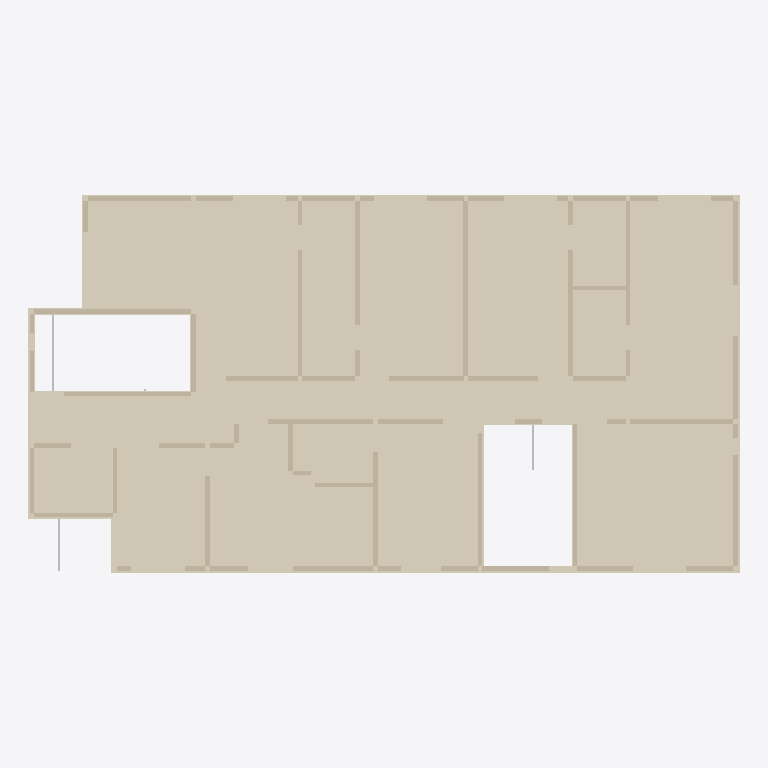
Plan cut of the same IFC building model at storey '6th floor' (level 15.75 m, cut at 17.15 m), seen from above with north up, elements coloured by IFC class: 64 walls (beige), 3 other elements (light grey), 1 covering (cream). Cut surfaces are drawn darker.
Extent 24.4 m × 13.0 m × 19.7 m (x, y, z). Storeys (7): 1st floor at 0.00 m; 2nd floor at 3.15 m; 3rd floor at 6.30 m; 4th floor at 9.45 m; 5th floor at 12.60 m; 6th floor at 15.75 m; Roof at 18.90 m. Elements (506): 369 IfcWall, 79 IfcBuildingElementProxy, 50 IfcFooting, 7 IfcCovering, 1 IfcSlab.

HEADER;
FILE_DESCRIPTION(('ViewDefinition [CoordinationView]'),'2;1');
FILE_NAME('','2026-10-03T20:19:07',(''),(''),'IfcOpenShell 0.8.4-e8eb5e4','IfcOpenShell 0.8.4-e8eb5e4','');
FILE_SCHEMA(('IFC4'));
ENDSEC;
DATA;
#1=IFCPROJECT('0NWu1Jj6fGBvvcD0dzvzZj',$,'1756 N Serrano — structural coordination only',$,$,$,$,(#10),#5);
#12=IFCSITE('2JmFy4TRLNgPKFzGA_RUaW',$,'1756 N Serrano lot',$,$,$,$,$,$,$,$,$,$,$);
#14=IFCBUILDING('0yBs5Iy3zI4A8nGaW0lCby',$,'Serrano six-storey building',$,$,$,$,$,$,$,$,$);
#49=IFCBUILDINGSTOREY('3wxHOzDaLI9fxFmkLTnYz1',$,'1st floor',$,$,#55,$,$,$,0.0);
#67=IFCBUILDINGSTOREY('2qpwE3WbDMFhIlr8O12nZz',$,'2nd floor',$,$,#72,$,$,$,3.148584);
#84=IFCBUILDINGSTOREY('2InWlJyTnGzf3c6z6Ei$ka',$,'3rd floor',$,$,#89,$,$,$,6.297168);
#101=IFCBUILDINGSTOREY('0yDL7BukHLmPqEznKD5qky',$,'4th floor',$,$,#106,$,$,$,9.4488);
#118=IFCBUILDINGSTOREY('3U8Xs$gajS2OBbNJnP8aW7',$,'5th floor',$,$,#123,$,$,$,12.597384);
#135=IFCBUILDINGSTOREY('2CwerD6LTV4h1NNz1l22eB',$,'6th floor',$,$,#140,$,$,$,15.745968);
#152=IFCBUILDINGSTOREY('3ZB$X_aRbTOQu62PrcVrnT',$,'Roof',$,$,#157,$,$,$,18.8976);
#2909=IFCCOVERING('2AB3wXqp9Sbu$yYsVLGu01',$,'F6 Sure-Board layer 1',$,$,#2915,#2952,$,.FLOORING.);
#19027=IFCWALL('30dDFIGpLQP8cXcrJb9oK$',$,'F6 structural core candidate 011',$,$,#19032,#19045,$,.STANDARD.);
#18859=IFCWALL('2ggQuTwB9O4hiue7duhXSF',$,'F6 structural core candidate 007',$,$,#18864,#18877,$,.STANDARD.);
#20707=IFCWALL('1rtc7hONrHkeiyLJzEhCKs',$,'F6 structural core candidate 051',$,$,#20712,#20725,$,.STANDARD.);
#20203=IFCWALL('2D8dvvJWzVq97OJGVBJLFE',$,'F6 structural core candidate 039',$,$,#20208,#20221,$,.STANDARD.);
#21085=IFCWALL('3lOdC6kXXP0QM5kN48fCk3',$,'F6 structural core candidate 060',$,$,#21090,#21103,$,.STANDARD.);
#19447=IFCWALL('0fmqtkcv5SahVY3Xqsert0',$,'F6 structural core candidate 021',$,$,#19452,#19465,$,.STANDARD.);
#18649=IFCWALL('082YjlvLjS2xAaTkIcQGDp',$,'F6 structural core candidate 002',$,$,#18654,#18667,$,.STANDARD.);
#19321=IFCWALL('3GD0rLtmbQnRBRU$0$ah4W',$,'F6 structural core candidate 018',$,$,#19326,#19339,$,.STANDARD.);
#21001=IFCWALL('2AqN0NW3PU1wvFSVhBYLLO',$,'F6 structural core candidate 058',$,$,#21006,#21019,$,.STANDARD.);
#18691=IFCWALL('1GaqYxm0fHShnIN6AnJFGC',$,'F6 structural core candidate 003',$,$,#18696,#18709,$,.STANDARD.);
#19867=IFCWALL('0vnu8603rJ0xA5cI4VETdz',$,'F6 structural core candidate 031',$,$,#19872,#19885,$,.STANDARD.);
#18943=IFCWALL('39UQza11THAgXZ6AdEgdbv',$,'F6 structural core candidate 009',$,$,#18948,#18961,$,.STANDARD.);
#20287=IFCWALL('1lQtmZOh1SwRocjonqSN4$',$,'F6 structural core candidate 041',$,$,#20292,#20305,$,.STANDARD.);
#20917=IFCWALL('0FSM7vlbDIFwF4Yxz0BUtA',$,'F6 structural core candidate 056',$,$,#20922,#20935,$,.STANDARD.);
#20497=IFCWALL('1P_mj5X75HZQ7Wsb3K43Yj',$,'F6 structural core candidate 046',$,$,#20502,#20515,$,.STANDARD.);
#19699=IFCWALL('0A4z_b_OTNW8NUFLjnO_eH',$,'F6 structural core candidate 027',$,$,#19704,#19717,$,.STANDARD.);
#19783=IFCWALL('38JkC3ZZfSKRLRK1UHdjl0',$,'F6 structural core candidate 029',$,$,#19788,#19801,$,.STANDARD.);
#21043=IFCWALL('3l8a6VUzjRxhkiMsPXB9vo',$,'F6 structural core candidate 059',$,$,#21048,#21061,$,.STANDARD.);
#18901=IFCWALL('07UFd$X9rLvPp$psFwgtj0',$,'F6 structural core candidate 008',$,$,#18906,#18919,$,.STANDARD.);
#18985=IFCWALL('0PHjVAiRnRfg3XLb$vjG0j',$,'F6 structural core candidate 010',$,$,#18990,#19003,$,.STANDARD.);
#20413=IFCWALL('2L7NbZZ0XQ7P64PSwFysP$',$,'F6 structural core candidate 044',$,$,#20418,#20431,$,.STANDARD.);
#19153=IFCWALL('2BfGimKbPQr8JKm9GHf6xZ',$,'F6 structural core candidate 014',$,$,#19158,#19171,$,.STANDARD.);
#19405=IFCWALL('1RZGCfVkrVbBGcgNvkpae7',$,'F6 structural core candidate 020',$,$,#19410,#19423,$,.STANDARD.);
#20959=IFCWALL('2WgNkvHB9VeOuR1wolaern',$,'F6 structural core candidate 057',$,$,#20964,#20977,$,.STANDARD.);
#19573=IFCWALL('3UyijxPZPJ2hMoufpFdgu$',$,'F6 structural core candidate 024',$,$,#19578,#19591,$,.STANDARD.);
#19489=IFCWALL('3xmCK5tkLHNuaQDSj6$Dj8',$,'F6 structural core candidate 022',$,$,#19494,#19507,$,.STANDARD.);
#20119=IFCWALL('2xdmCuWT9VlvmY5GQ6yNXe',$,'F6 structural core candidate 037',$,$,#20124,#20137,$,.STANDARD.);
#20329=IFCWALL('3iGZgWu6nNhwam3fkJrDwX',$,'F6 structural core candidate 042',$,$,#20334,#20347,$,.STANDARD.);
#20665=IFCWALL('3XJzf3XwXKCQW7RZ7KTOGB',$,'F6 structural core candidate 050',$,$,#20670,#20683,$,.STANDARD.);
#20875=IFCWALL('1w_F3AZjrKFuLirqBYBZ1h',$,'F6 structural core candidate 055',$,$,#20880,#20893,$,.STANDARD.);
#19531=IFCWALL('05eRy0bmPHtuW31p1VJrkM',$,'F6 structural core candidate 023',$,$,#19536,#19549,$,.STANDARD.);
#19615=IFCWALL('1lF4yrz25Jzwywg91rJtyY',$,'F6 structural core candidate 025',$,$,#19620,#19633,$,.STANDARD.);
#18607=IFCWALL('0Ai4bXTZfHLeMWqA_5A9YN',$,'F6 structural core candidate 001',$,$,#18612,#18625,$,.STANDARD.);
#21253=IFCWALL('2FmXue6ADJohlWcCkVx4AP',$,'F6 structural core candidate 064',$,$,#21258,#21271,$,.STANDARD.);
#21169=IFCWALL('2HnuDM2QzRrB8DjRjM4V8G',$,'F6 structural core candidate 062',$,$,#21174,#21187,$,.STANDARD.);
#19993=IFCWALL('3NP$0xZUnUsgNoFsIq74Wn',$,'F6 structural core candidate 034',$,$,#19998,#20011,$,.STANDARD.);
#20581=IFCWALL('0khJntnQDUKBZT7cUYRQk3',$,'F6 structural core candidate 048',$,$,#20586,#20599,$,.STANDARD.);
#20455=IFCWALL('2WJO04ey9UNBWc8tfs6oH6',$,'F6 structural core candidate 045',$,$,#20460,#20473,$,.STANDARD.);
#18733=IFCWALL('1pFlfT1r1OI9b1JDCvvi_w',$,'F6 structural core candidate 004',$,$,#18738,#18751,$,.STANDARD.);
#19069=IFCWALL('3HYk0Sr8PNnenZ79o_afuv',$,'F6 structural core candidate 012',$,$,#19074,#19087,$,.STANDARD.);
#19279=IFCWALL('238y4qneLNtPDB_wq6YV3w',$,'F6 structural core candidate 017',$,$,#19284,#19297,$,.STANDARD.);
#19657=IFCWALL('2iQ4efIjPG$89XfnvB0$Ea',$,'F6 structural core candidate 026',$,$,#19662,#19675,$,.STANDARD.);
#19111=IFCWALL('09nkHpFv9HbeMjpfNWal6G',$,'F6 structural core candidate 013',$,$,#19116,#19129,$,.STANDARD.);
#19195=IFCWALL('0xds1FfCTMoRSZtuQu6CSK',$,'F6 structural core candidate 015',$,$,#19200,#19213,$,.STANDARD.);
#18775=IFCWALL('1LZMqS7hHN7elG0E12iGj1',$,'F6 structural core candidate 005',$,$,#18780,#18793,$,.STANDARD.);
#18103=IFCBUILDINGELEMENTPROXY('12rz5YT4bM$hK3nFOFlxGg',$,'S5 joist span-arrow zone 03 — NOT one joist',$,$,#18108,#18121,$,.PROVISIONFORSPACE.);
#20833=IFCWALL('049bXsD$HSwP6_Aokqf1kV',$,'F6 structural core candidate 054',$,$,#20838,#20851,$,.STANDARD.);
#19363=IFCWALL('20Mh1ezevPv9uL1NW58ZtL',$,'F6 structural core candidate 019',$,$,#19368,#19381,$,.STANDARD.);
#20371=IFCWALL('19Pf27FZHPcB3cmC5Ss4sI',$,'F6 structural core candidate 043',$,$,#20376,#20389,$,.STANDARD.);
#20035=IFCWALL('3h3oykowzQvRi1B5X7_TXv',$,'F6 structural core candidate 035',$,$,#20040,#20053,$,.STANDARD.);
#20749=IFCWALL('0SSS5yR95PFv4RpFkwARDG',$,'F6 structural core candidate 052',$,$,#20754,#20767,$,.STANDARD.);
#21127=IFCWALL('1ryoob8cvOO9jxGgMrMGKt',$,'F6 structural core candidate 061',$,$,#21132,#21145,$,.STANDARD.);
#19741=IFCWALL('1lQ4VbmerIERArtWD5edXk',$,'F6 structural core candidate 028',$,$,#19746,#19759,$,.STANDARD.);
#18061=IFCBUILDINGELEMENTPROXY('07E_xvQOTTXfrfUWCx$bkJ',$,'S5 joist span-arrow zone 02 — NOT one joist',$,$,#18066,#18079,$,.PROVISIONFORSPACE.);
#20623=IFCWALL('3nOwQvjwPIT9j8qKgoo8bU',$,'F6 structural core candidate 049',$,$,#20628,#20641,$,.STANDARD.);
#20539=IFCWALL('3Q07AvQNPQMPc$6kkkYieO',$,'F6 structural core candidate 047',$,$,#20544,#20557,$,.STANDARD.);
#20245=IFCWALL('2xSv$cZefGABl$R8jbTqDY',$,'F6 structural core candidate 040',$,$,#20250,#20263,$,.STANDARD.);
#18817=IFCWALL('0EMPNjafjVeAXV_OmY_5fu',$,'F6 structural core candidate 006',$,$,#18822,#18835,$,.STANDARD.);
#19237=IFCWALL('0837WG3gbOse9Jd5cMwh4A',$,'F6 structural core candidate 016',$,$,#19242,#19255,$,.STANDARD.);
ENDSEC;
